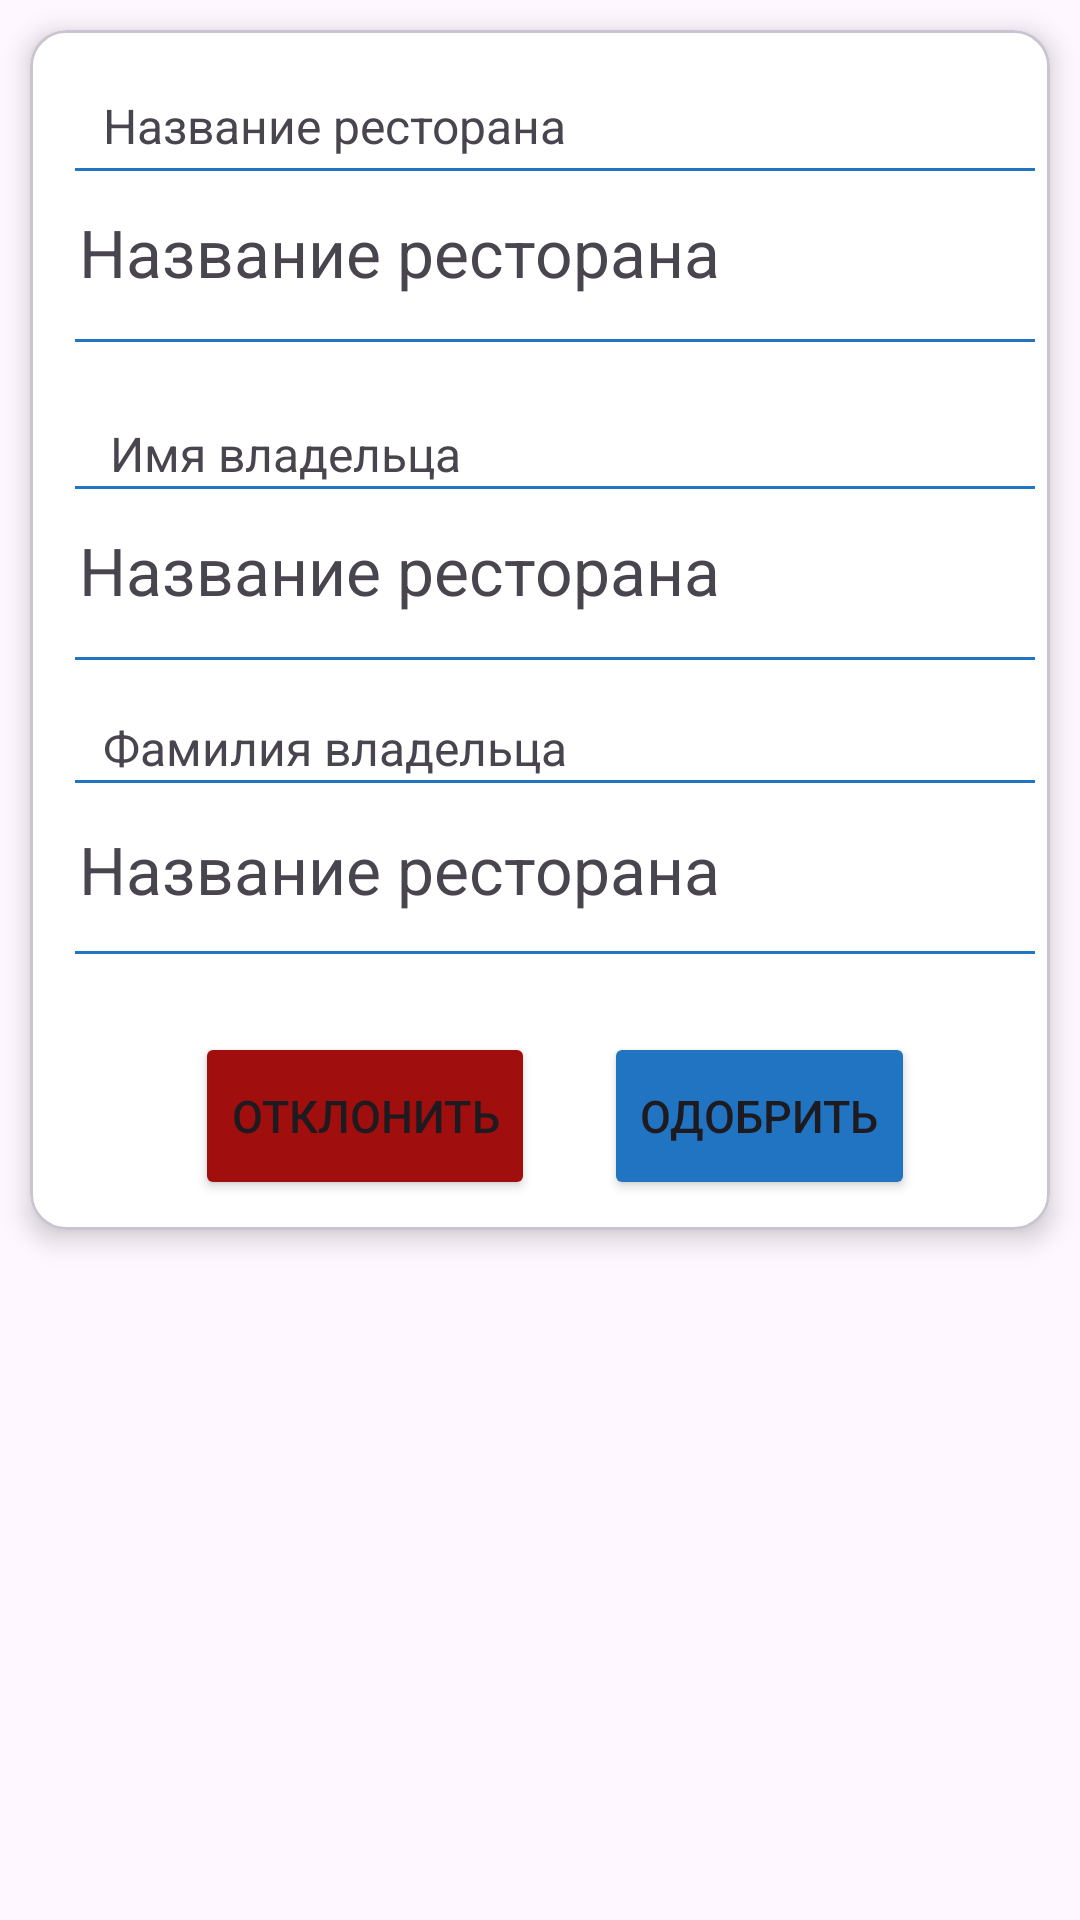

Layout XML and referenced resources for this Android screen:
<!-- AndroidManifest.xml: application theme Theme.WhereIsCaesarV2 -->
<!-- res/layout/new_restaurant_card.xml -->
<?xml version="1.0" encoding="utf-8"?>
<RelativeLayout xmlns:android="http://schemas.android.com/apk/res/android"
    xmlns:app="http://schemas.android.com/apk/res-auto"
    xmlns:tools="http://schemas.android.com/tools"
    android:layout_width="match_parent"
    android:layout_height="wrap_content">

    <com.google.android.material.card.MaterialCardView
        android:id="@+id/cardView"
        android:layout_width="match_parent"
        android:layout_height="400dp"
        android:layout_marginLeft="10sp"
        android:layout_marginRight="10sp"
        android:layout_marginTop="10sp"
        android:layout_marginBottom="10sp"
        app:cardElevation="5dp"
        android:backgroundTint="@color/white">

        <androidx.constraintlayout.widget.ConstraintLayout
            android:layout_width="match_parent"
            android:layout_height="match_parent"
            android:paddingLeft="15sp"
            android:paddingTop="10sp"
            android:paddingRight="5sp"
            android:paddingBottom="10sp">


            <Button
                android:id="@+id/deleteBut"
                android:layout_width="wrap_content"
                android:layout_height="56dp"
                android:layout_marginStart="40dp"
                android:backgroundTint="#A10E0E"
                android:text="Отклонить"
                android:textSize="15sp"
                app:layout_constraintBottom_toBottomOf="parent"
                app:layout_constraintStart_toStartOf="parent" />

            <Button
                android:id="@+id/addBut"
                android:layout_width="wrap_content"
                android:layout_height="56dp"
                android:layout_marginEnd="40dp"
                android:backgroundTint="@color/blue_300"
                android:text="Одобрить"
                android:textSize="15sp"
                app:layout_constraintBottom_toBottomOf="parent"
                app:layout_constraintEnd_toEndOf="parent" />

            <TextView
                android:layout_width="wrap_content"
                android:layout_height="wrap_content"
                android:layout_marginTop="4dp"
                android:text="Название ресторана"
                android:textSize="16sp"
                app:layout_constraintBottom_toTopOf="@+id/materialCardView"
                app:layout_constraintEnd_toEndOf="parent"
                app:layout_constraintHorizontal_bias="0.057"
                app:layout_constraintStart_toStartOf="parent"
                app:layout_constraintTop_toTopOf="parent"
                app:layout_constraintVertical_bias="0.666" />

            <com.google.android.material.card.MaterialCardView
                android:id="@+id/materialCardView"
                android:layout_width="350dp"
                android:layout_height="58dp"
                android:layout_marginTop="36dp"
                android:backgroundTint="@color/white"
                app:layout_constraintEnd_toEndOf="parent"
                app:layout_constraintHorizontal_bias="0.38"
                app:layout_constraintStart_toStartOf="parent"
                app:layout_constraintTop_toTopOf="parent"
                app:strokeColor="@color/blue_300">

                <androidx.constraintlayout.widget.ConstraintLayout
                    android:layout_width="match_parent"
                    android:layout_height="match_parent">

                    <TextView
                        android:id="@+id/restaurantName"
                        android:layout_width="wrap_content"
                        android:layout_height="wrap_content"
                        android:text="Название ресторана"
                        android:textSize="22sp"
                        app:layout_constraintBottom_toBottomOf="parent"
                        app:layout_constraintEnd_toEndOf="parent"
                        app:layout_constraintHorizontal_bias="0.091"
                        app:layout_constraintStart_toStartOf="parent"
                        app:layout_constraintTop_toTopOf="parent"
                        app:layout_constraintVertical_bias="0.47" />

                </androidx.constraintlayout.widget.ConstraintLayout>

            </com.google.android.material.card.MaterialCardView>

            <com.google.android.material.card.MaterialCardView
                android:id="@+id/materialCardView2"
                android:layout_width="350dp"
                android:layout_height="58dp"
                android:layout_marginTop="48dp"
                android:backgroundTint="@color/white"
                app:layout_constraintEnd_toEndOf="parent"
                app:layout_constraintHorizontal_bias="0.38"
                app:layout_constraintStart_toStartOf="parent"
                app:layout_constraintTop_toBottomOf="@+id/materialCardView"
                app:strokeColor="@color/blue_300">
                <androidx.constraintlayout.widget.ConstraintLayout
                    android:layout_width="match_parent"
                    android:layout_height="match_parent">

                    <TextView
                        android:id="@+id/name"
                        android:layout_width="wrap_content"
                        android:layout_height="wrap_content"
                        android:text="Название ресторана"
                        android:textSize="22sp"
                        app:layout_constraintBottom_toBottomOf="parent"
                        app:layout_constraintEnd_toEndOf="parent"
                        app:layout_constraintHorizontal_bias="0.091"
                        app:layout_constraintStart_toStartOf="parent"
                        app:layout_constraintTop_toTopOf="parent"
                        app:layout_constraintVertical_bias="0.47" />


                </androidx.constraintlayout.widget.ConstraintLayout>

            </com.google.android.material.card.MaterialCardView>

            <com.google.android.material.card.MaterialCardView
                android:id="@+id/materialCardView3"
                android:layout_width="350dp"
                android:layout_height="58dp"
                android:layout_marginTop="40dp"
                android:backgroundTint="@color/white"
                app:layout_constraintEnd_toEndOf="parent"
                app:layout_constraintHorizontal_bias="0.38"
                app:layout_constraintStart_toStartOf="parent"
                app:layout_constraintTop_toBottomOf="@+id/materialCardView2"
                app:strokeColor="@color/blue_300">
                <androidx.constraintlayout.widget.ConstraintLayout
                    android:layout_width="match_parent"
                    android:layout_height="match_parent">

                    <TextView
                        android:id="@+id/lastName"
                        android:layout_width="wrap_content"
                        android:layout_height="wrap_content"
                        android:text="Название ресторана"
                        android:textSize="22sp"
                        app:layout_constraintBottom_toBottomOf="parent"
                        app:layout_constraintEnd_toEndOf="parent"
                        app:layout_constraintHorizontal_bias="0.091"
                        app:layout_constraintStart_toStartOf="parent"
                        app:layout_constraintTop_toTopOf="parent"
                        app:layout_constraintVertical_bias="0.529" />


                </androidx.constraintlayout.widget.ConstraintLayout>

            </com.google.android.material.card.MaterialCardView>

            <TextView
                android:layout_width="wrap_content"
                android:layout_height="wrap_content"
                android:text="Имя владельца"
                android:textSize="16sp"
                app:layout_constraintBottom_toTopOf="@+id/materialCardView2"
                app:layout_constraintEnd_toEndOf="parent"
                app:layout_constraintHorizontal_bias="0.057"
                app:layout_constraintStart_toStartOf="parent" />

            <TextView
                android:layout_width="wrap_content"
                android:layout_height="wrap_content"
                android:text="Фамилия владельца"
                android:textSize="16sp"
                app:layout_constraintBottom_toTopOf="@+id/materialCardView3"
                app:layout_constraintEnd_toEndOf="parent"
                app:layout_constraintHorizontal_bias="0.057"
                app:layout_constraintStart_toStartOf="parent" />


        </androidx.constraintlayout.widget.ConstraintLayout>


    </com.google.android.material.card.MaterialCardView>




</RelativeLayout>
<!-- resources referenced by this layout -->
<resources>
  <color name="blue_300">#2174C1</color>
  <color name="white">#FFFFFFFF</color>
  <style name="Theme.WhereIsCaesarV2" parent="Base.Theme.WhereIsCaesarV2" />
  <style name="Base.Theme.WhereIsCaesarV2" parent="Theme.Material3.Light.NoActionBar">
          
          
          <item name="android:statusBarColor">@color/black_400</item>
      </style>
  <color name="black_400">#49494B</color>
</resources>
